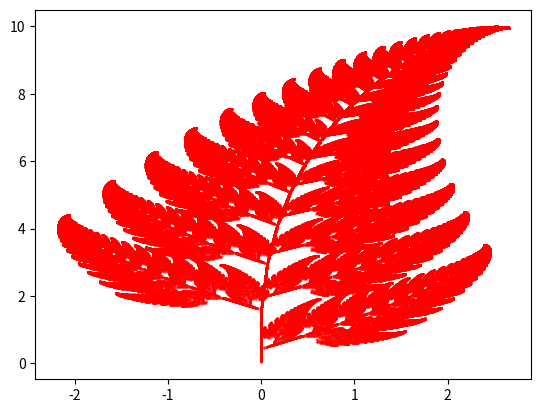

Write the Python code that produced this figure.
# -*- coding: utf-8 -*-
"""
Created on Sat Aug 20 20:00:07 2016

[redacted]
"""

import numpy as np
import matplotlib.pyplot as plt

class Point:
    def __init__(self, x, y):
        self.x = x
        self.y = y
def f1(p):
    pn = Point(p.x*0.85 + p.y*0.04, p.x*-0.04 + p.y*0.85 + 1.6)
    return pn
def f2(p):
    pn = Point(p.x*(-0.15)+0.28*p.y, p.x*0.26 + p.y*0.24 + 0.44 )
    return pn
def f3(p):
    pn = Point(p.x*0.2+p.y*(-0.26), p.x*0.23+p.y*0.22+1.6)
    return pn
def f4(p):
    pn = Point(0, p.y*0.16)
    return pn
    
pn = Point(1.0,1.0)
c = 1000000
listPointsX = []
listPointsY = []
#genero una gran lista de numeros psealeatorios
values = np.random.random(c)

for i in values:
    #otorgo la probabilidad a cada función
    if i < 0.85:
        #print 'f1'
        pn = f1(pn)
    elif 0.85 < i and i < 0.92:
        #print 'f2'
        pn = f2(pn)
    elif 0.92 < i and i < 0.99:
        #print 'f3'
        pn = f3(pn)
    elif 0.99 < i:
        #print 'f3'
        pn = f4(pn)
    #print i
    #agrego las coordenadas para plotear
    listPointsX.append(pn.x)
    listPointsY.append(pn.y)

#print listPointsX
#print listPointsY

plt.plot(listPointsX, listPointsY, 'ro', ms = 0.5, alpha = 0.5)
plt.show()